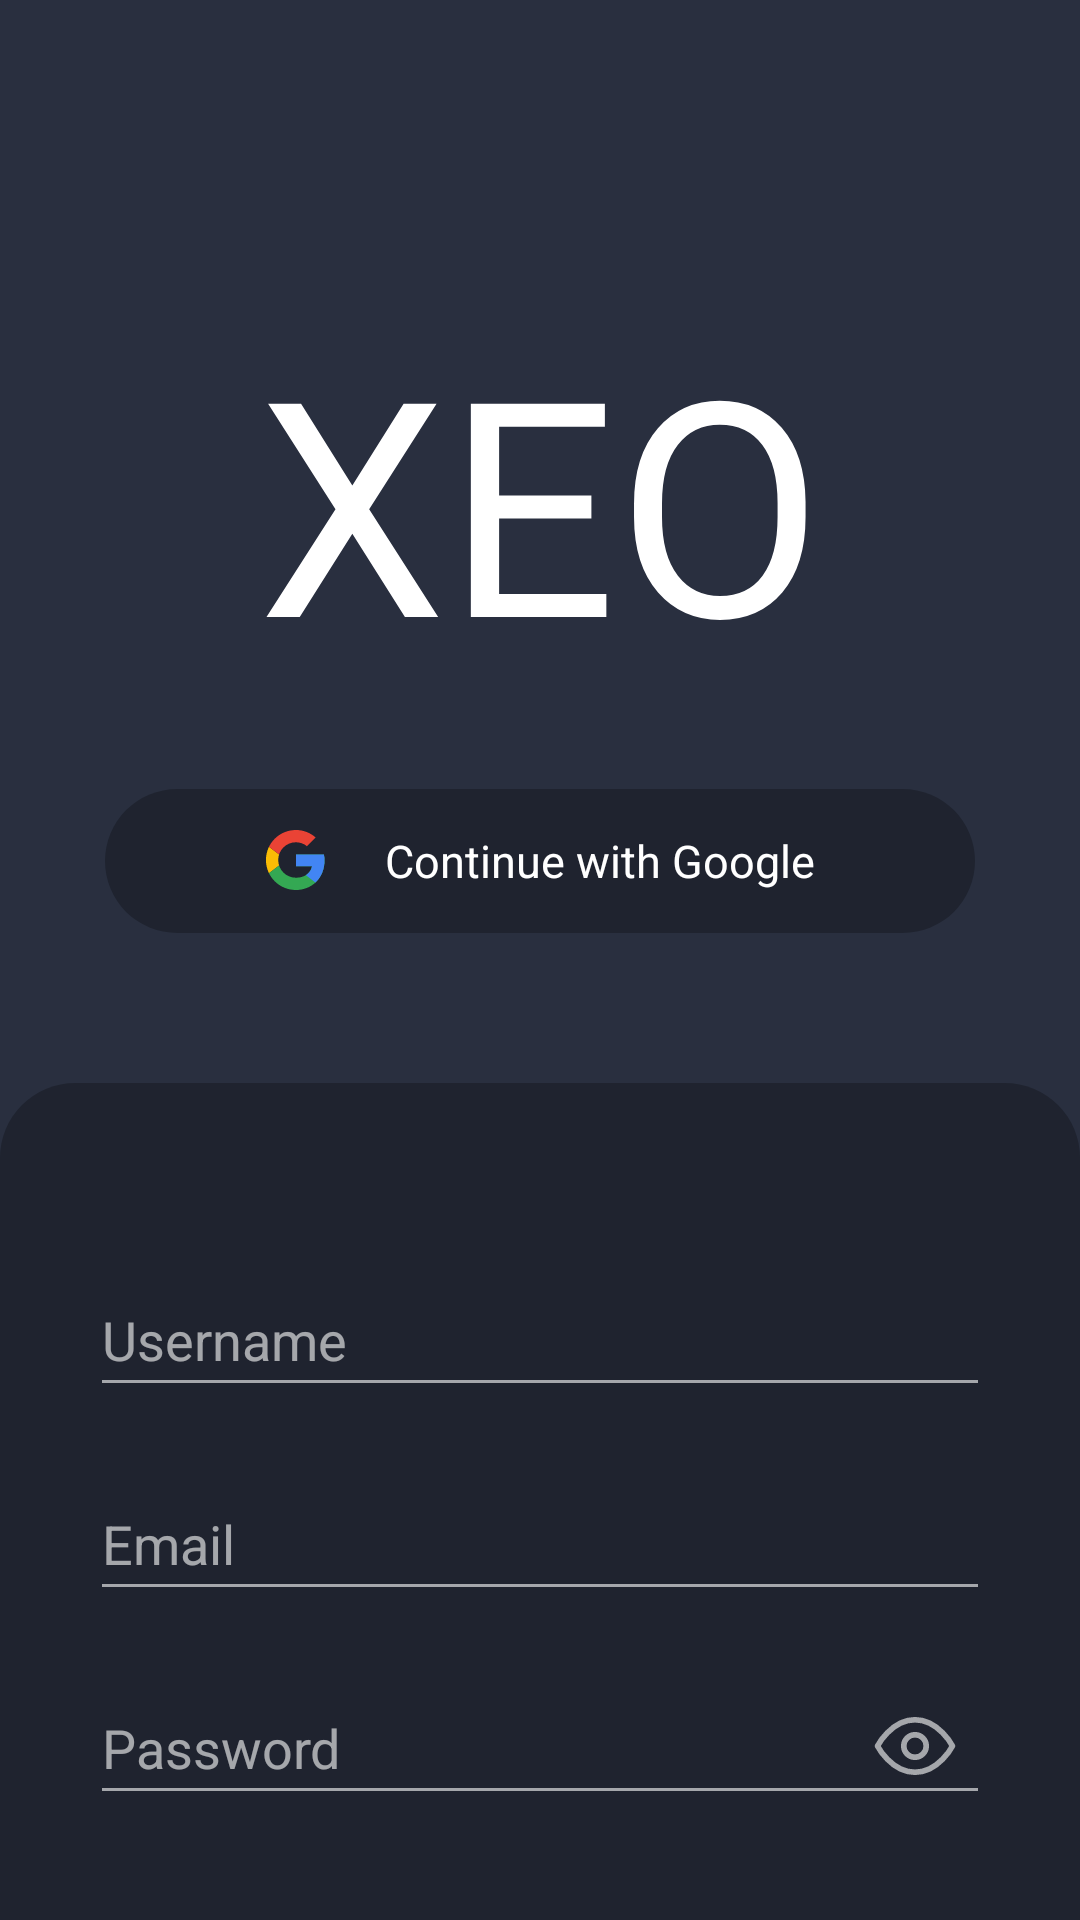

The Android layout XML behind this screen, and the referenced resources:
<!-- AndroidManifest.xml: application theme Theme.XenChat -->
<!-- res/layout/activity_sign_up.xml -->
<?xml version="1.0" encoding="utf-8"?>
<RelativeLayout xmlns:android="http://schemas.android.com/apk/res/android"
    xmlns:app="http://schemas.android.com/apk/res-auto"
    xmlns:tools="http://schemas.android.com/tools"
    android:layout_width="match_parent"
    android:layout_height="match_parent"
    tools:context=".auth.SignUpActivity"
    android:background="@color/primary"
    android:fitsSystemWindows="true">
    <LinearLayout
        android:id="@+id/logoContent"
        android:layout_width="match_parent"
        android:layout_height="match_parent"
        android:layout_centerVertical="true"
        android:orientation="vertical">
        <RelativeLayout

            android:layout_width="match_parent"
            android:layout_height="wrap_content"
            android:layout_marginTop="100dp"
            android:gravity="center">
            <TextView
                android:id="@+id/logo"
                android:layout_width="match_parent"
                android:layout_height="wrap_content"
                android:textAlignment="center"
                android:text="XEO"
                android:textColor="@color/white"
                android:fontFamily="@font/anuratiregular"
                android:textSize="100sp"/>
            <RelativeLayout
                android:id="@+id/googlebutton"
                android:layout_width="match_parent"
                android:layout_height="48dp"
                android:layout_marginTop="30dp"
                android:layout_below="@+id/logo"
                android:background="@drawable/roundedbtn_back"
                android:layout_marginStart="35dp"
                android:layout_marginEnd="35dp"
                android:clickable="true">
                <LinearLayout

                    android:layout_width="wrap_content"
                    android:layout_height="wrap_content"
                    android:layout_centerHorizontal="true"
                    android:layout_centerVertical="true"
                    >
                    <ImageView
                        android:layout_width="20dp"
                        android:layout_height="20dp"
                        android:background="@drawable/ic_google_icon"
                        android:layout_gravity="center"/>
                    <TextView
                        android:layout_width="wrap_content"
                        android:layout_height="wrap_content"
                        android:text="Continue with Google"
                        android:textColor="@color/white"
                        android:textAlignment="center"
                        android:layout_gravity="center"
                        android:textSize="15sp"
                        android:layout_marginStart="20dp"/>
                </LinearLayout>
            </RelativeLayout>
        </RelativeLayout>
        <RelativeLayout
            android:layout_width="match_parent"
            android:layout_height="match_parent"
            android:layout_marginTop="50dp"
            android:padding="30dp"
            android:background="@drawable/black_25_top_round">
            <EditText
                android:id="@+id/username"
                android:layout_width="match_parent"
                android:layout_height="wrap_content"
                android:backgroundTint="@color/white_60"
                android:layout_marginTop="30dp"
                android:hint="Username"
                android:minHeight="48dp"
                android:inputType="textPersonName"
                android:textColor="@color/white"
                android:textColorHint="@color/white_60"/>
            <EditText
                android:id="@+id/email"
                android:layout_width="match_parent"
                android:layout_height="wrap_content"
                android:minHeight="48dp"
                android:backgroundTint="@color/white_60"
                android:layout_marginTop="20dp"
                android:layout_below="@id/username"
                android:inputType="textEmailAddress"
                android:hint="Email"
                android:textColor="@color/white"
                android:textColorHint="@color/white_60"/>
            <EditText
                android:id="@+id/password"
                android:layout_width="match_parent"
                android:layout_height="wrap_content"
                android:backgroundTint="@color/white_60"
                android:layout_marginTop="20dp"
                android:layout_below="@id/email"
                android:inputType="textPassword"
                android:hint="Password"
                android:minHeight="48dp"
                android:textColor="@color/white"
                android:textColorHint="@color/white_60"/>
            <ImageView
                android:id="@+id/passwordToggle"
                android:layout_width="30dp"
                android:layout_height="30dp"
                android:src="@drawable/eye_open"
                android:layout_alignTop="@id/password"
                android:layout_alignEnd="@id/password"
                android:layout_marginEnd="10dp"
                android:layout_marginTop="10dp"
                android:clickable="true"/>
            <RelativeLayout
                android:id="@+id/continueBtn"
                android:layout_width="match_parent"
                android:layout_height="48dp"
                android:layout_below="@id/password"
                android:layout_marginTop="30dp"
                android:layout_marginStart="20dp"
                android:layout_marginEnd="20dp"
                android:background="@drawable/second_all_round"
                android:clickable="true"
                android:alpha="0.5">
                <TextView
                    android:layout_width="wrap_content"
                    android:layout_height="wrap_content"
                    android:text="Continue"
                    android:layout_centerVertical="true"
                    android:layout_centerHorizontal="true"
                    android:textSize="20dp"
                    android:textColor="@color/white"/>
            </RelativeLayout>
            <LinearLayout
                android:layout_width="wrap_content"
                android:layout_height="wrap_content"
                android:layout_centerHorizontal="true"
                android:layout_below="@id/continueBtn"
                android:layout_marginTop="10dp"
                android:orientation="horizontal">
                <TextView
                    android:layout_width="wrap_content"
                    android:layout_height="wrap_content"
                    android:text="Already have an account? "
                    android:textColor="@color/white_60"/>
                <TextView
                    android:id="@+id/signInText"
                    android:layout_width="wrap_content"
                    android:layout_height="wrap_content"
                    android:text="Sign In!"
                    android:textColor="@color/white"
                    android:clickable="true"/>
            </LinearLayout>
        </RelativeLayout>
    </LinearLayout>


</RelativeLayout>
<!-- resources referenced by this layout -->
<resources>
  <color name="primary">#292F3F</color>
  <color name="white">#FFFFFFFF</color>
  <color name="white_60">#99FFFFFF</color>
  <!-- drawable black_25_top_round (drawable) -->
  <?xml version="1.0" encoding="utf-8"?>
  <selector xmlns:android="http://schemas.android.com/apk/res/android">
      <item>
          <shape android:shape="rectangle">
              <solid android:color="@color/black_25"/>
              <corners android:topLeftRadius="25dp" android:topRightRadius="25dp"/>
          </shape>
      </item>
  </selector>
  <!-- drawable eye_open (drawable) -->
  <vector xmlns:android="http://schemas.android.com/apk/res/android"
      android:width="800dp"
      android:height="800dp"
      android:viewportWidth="24"
      android:viewportHeight="24">
    <path
        android:pathData="M12,5C5.636,5 2,12 2,12C2,12 5.636,19 12,19C18.364,19 22,12 22,12C22,12 18.364,5 12,5Z"
        android:strokeLineJoin="round"
        android:strokeWidth="1.5"
        android:fillColor="#00000000"
        android:strokeColor="@color/white_60"
        android:strokeLineCap="round"/>
    <path
        android:pathData="M12,15C13.657,15 15,13.657 15,12C15,10.343 13.657,9 12,9C10.343,9 9,10.343 9,12C9,13.657 10.343,15 12,15Z"
        android:strokeLineJoin="round"
        android:strokeWidth="1.5"
        android:fillColor="#00000000"
        android:strokeColor="@color/white_60"
        android:strokeLineCap="round"/>
  </vector>
  <!-- drawable ic_google_icon: vector/xml drawable (drawable, 2255 chars, omitted) -->
  <!-- drawable roundedbtn_back (drawable) -->
  <?xml version="1.0" encoding="utf-8"?>
  <selector xmlns:android="http://schemas.android.com/apk/res/android">
      <item>
          <shape android:shape="rectangle">
              <solid android:color="@color/black_25"/>
              <corners android:radius="25dp" />
          </shape>
      </item>
  </selector>
  <!-- drawable second_all_round (drawable) -->
  <?xml version="1.0" encoding="utf-8"?>
  <selector xmlns:android="http://schemas.android.com/apk/res/android">
      <item>
          <shape android:shape="rectangle">
              <solid android:color="@color/secondary"/>
              <corners android:radius="25dp"/>
          </shape>
      </item>
  </selector>
  <style name="Theme.XenChat" parent="Base.Theme.XenChat" />
  <color name="black_25">#40000000</color>
  <color name="secondary">#565E70</color>
  <style name="Base.Theme.XenChat" parent="Theme.Material3.DayNight.NoActionBar">
          
          
          <item name="android:statusBarColor">@color/primary</item>
          <item name="android:windowActionBar">false</item>
      </style>
</resources>
